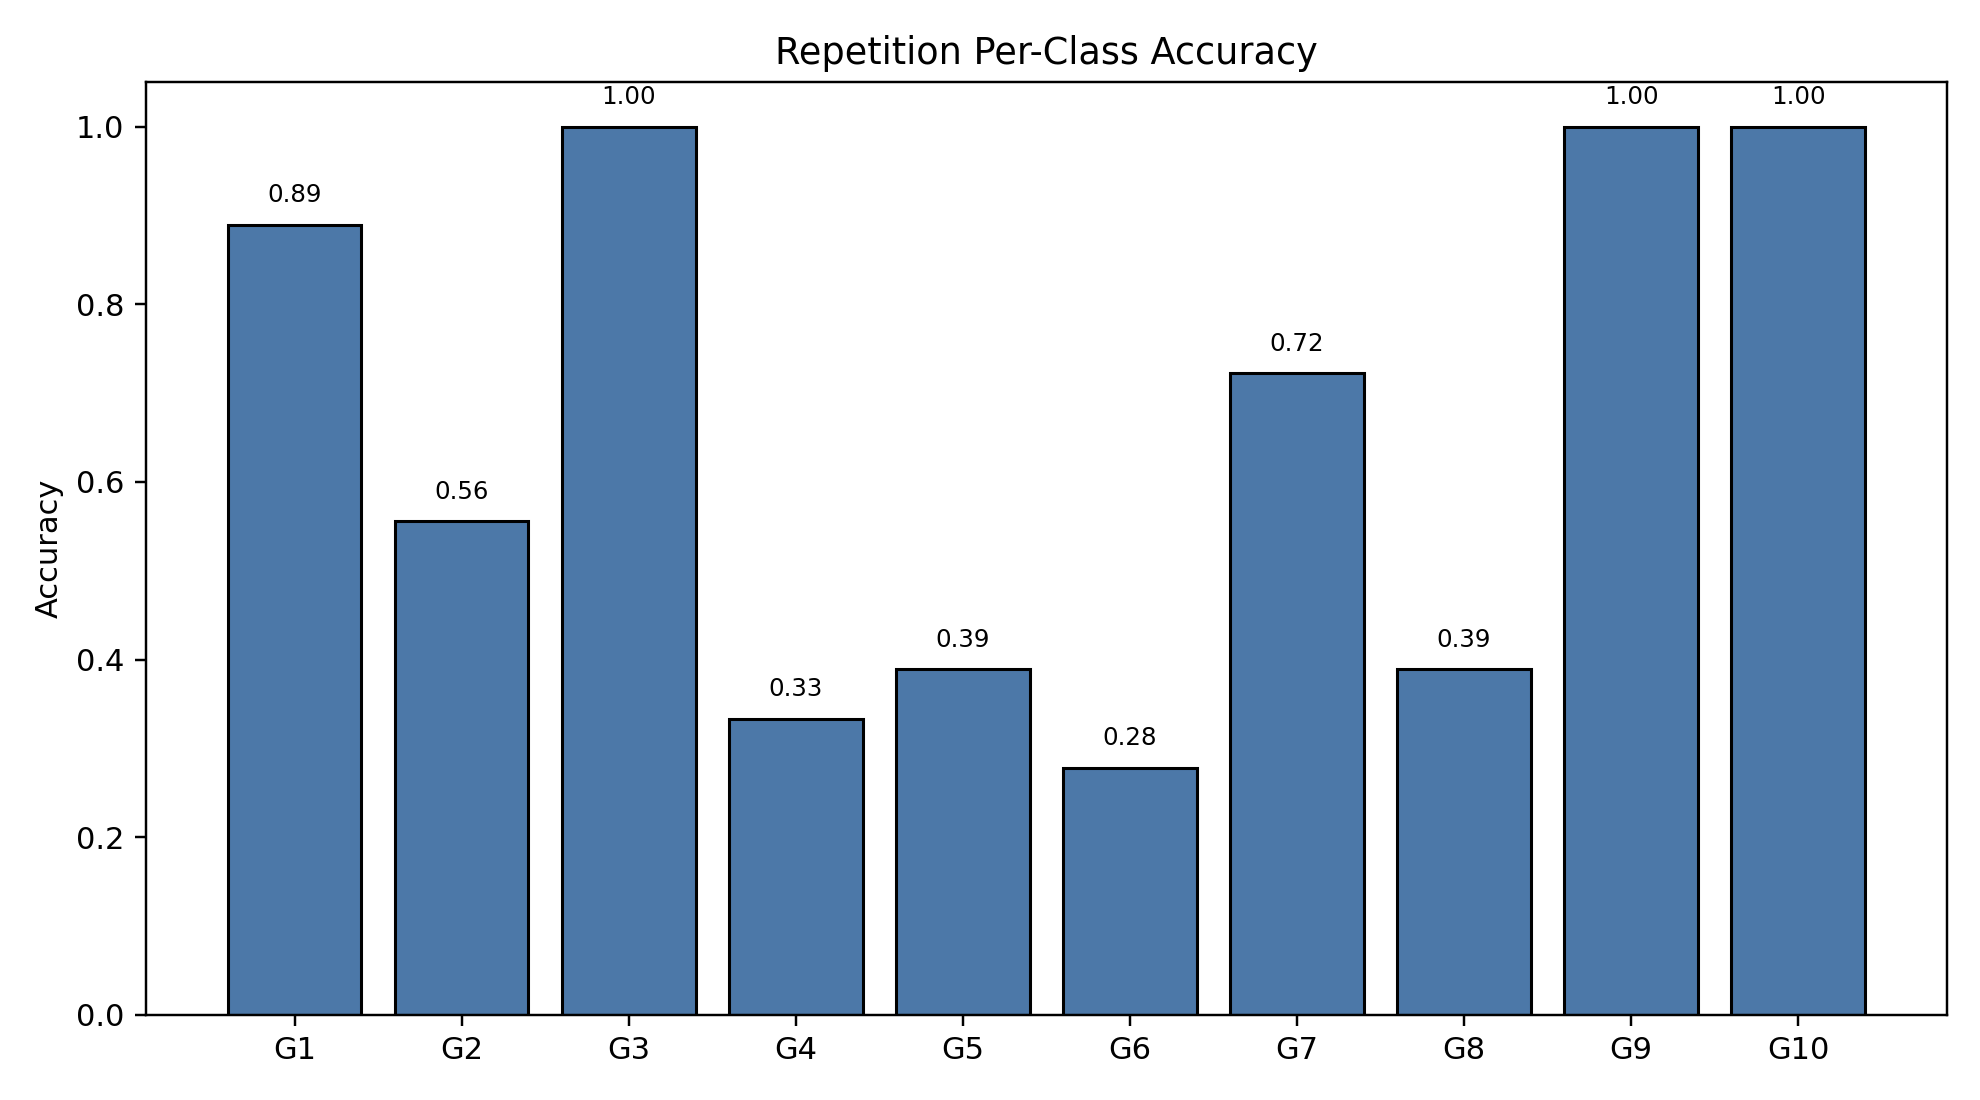

The table this chart was drawn from, first rows:
class_index, gesture_id, support, correct, accuracy
0, 1, 18, 16, 0.8889
1, 2, 18, 10, 0.5556
2, 3, 18, 18, 1.0
3, 4, 18, 6, 0.3333
4, 5, 18, 7, 0.3889
5, 6, 18, 5, 0.2778
6, 7, 18, 13, 0.7222
7, 8, 18, 7, 0.3889
8, 9, 18, 18, 1.0
9, 10, 18, 18, 1.0
